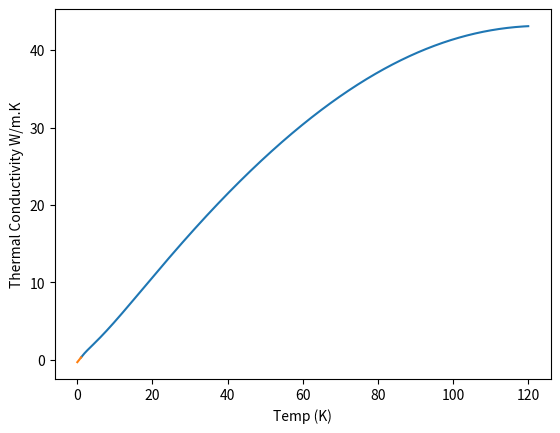

Write the Python code that produced this figure.
from scipy.integrate import quad
import numpy as np
import matplotlib.pyplot as plt
from scipy.interpolate import interp1d

class SS304():
    def __init__(self):
        #Valid 4-300 K
        self.thermal_conductivity={'a':-1.4087, 
                                   'b':1.3982, 
                                   'c':0.2543, 
                                   'd':-0.6260,
                                   'e':0.2334,
                                   'f':0.4256,
                                   'g':-0.4658,
                                   'h':0.1650,
                                   'i':-0.0199}
                                   
    def heatConductivity(self, T):
        return 10**(self.thermal_conductivity['a']+self.thermal_conductivity['b']*(np.log10(T))+self.thermal_conductivity['c']*((np.log10(T))**2)
                +self.thermal_conductivity['d']*((np.log10(T))**3)+self.thermal_conductivity['e']*((np.log10(T))**4)
                +self.thermal_conductivity['f']*((np.log10(T))**5)+self.thermal_conductivity['g']*((np.log10(T))**6)
                +self.thermal_conductivity['h']*((np.log10(T))**7)+self.thermal_conductivity['i']*((np.log10(T))**8))
    def extrapolate_low_temp(self):
        T=np.linspace(4,300,2000)
        y=self.heatConductivity(T)
        T_low=T[:10]
        y_low=y[:10]
        func_lowtemp=interp1d(T_low, y_low, fill_value='extrapolate')
        return func_lowtemp
    def plot_Tcond(self):
        T=np.linspace(4,300,2000)
        y=self.heatConductivity(T)
        func_lowtemp=self.extrapolate_low_temp()
        T_low=np.linspace(0,4,100)
        y_low=func_lowtemp(T_low)
        plt.plot(T, y)
        plt.plot(T_low,y_low)
        plt.ylabel("Thermal Conductivity W/m.K")
        plt.xlabel("Temp (K)")
        plt.show()
    def integrate_TC(self, Tlow, Thigh):    
        lamb, _=quad(self.heatConductivity, Tlow, Thigh)
        return lamb
    def integrate_TC_low(self, Tlow, Thigh):  
        func=self.extrapolate_low_temp()  
        lamb, _=quad(func, Tlow, Thigh)
        return lamb

class Teflon():
    def __init__(self):
        #Valid 4-300 K
        self.thermal_conductivity={'a':2.7380, 
                                   'b':-30.677, 
                                   'c':89.430, 
                                   'd':-136.99,
                                   'e':124.69,
                                   'f':-69.556,
                                   'g':23.320,
                                   'h':-4.3135,
                                   'i':0.33829}
                                   
    def heatConductivity(self, T):
        return 10**(self.thermal_conductivity['a']+self.thermal_conductivity['b']*(np.log10(T))+self.thermal_conductivity['c']*((np.log10(T))**2)
                +self.thermal_conductivity['d']*((np.log10(T))**3)+self.thermal_conductivity['e']*((np.log10(T))**4)
                +self.thermal_conductivity['f']*((np.log10(T))**5)+self.thermal_conductivity['g']*((np.log10(T))**6)
                +self.thermal_conductivity['h']*((np.log10(T))**7)+self.thermal_conductivity['i']*((np.log10(T))**8))
    def extrapolate_low_temp(self):
        T=np.linspace(4,300,2000)
        y=self.heatConductivity(T)
        T_low=T[:10]
        y_low=y[:10]
        func_lowtemp=interp1d(T_low, y_low, fill_value='extrapolate')
        return func_lowtemp
    def plot_Tcond(self):
        T=np.linspace(4,300,2000)
        y=self.heatConductivity(T)
        func_lowtemp=self.extrapolate_low_temp()
        T_low=np.linspace(0,4,100)
        y_low=func_lowtemp(T_low)
        plt.plot(T, y)
        plt.plot(T_low,y_low)
        plt.ylabel("Thermal Conductivity W/m.K")
        plt.xlabel("Temp (K)")
        plt.show()
    def integrate_TC(self, Tlow, Thigh):    
        lamb, _=quad(self.heatConductivity, Tlow, Thigh)
        return lamb
    def integrate_TC_low(self, Tlow, Thigh):  
        func=self.extrapolate_low_temp()  
        lamb, _=quad(func, Tlow, Thigh)
        return lamb

class OFHC_Cu():
    def __init__(self):
        #Valid 4-300 K
        self.thermal_conductivity={'RRR50':
                                   {'a':1.8743, 
                                    'b':-0.41538, 
                                    'c':-0.6018, 
                                    'd':0.13294,
                                    'e':0.26426,
                                    'f':-0.0219,
                                    'g':-0.051276,
                                    'h':0.0014871,
                                    'i':0.003723},
                                   'RRR100':
                                   {'a':2.2154, 
                                    'b':-0.47461, 
                                    'c':-0.88068, 
                                    'd':0.13871,
                                    'e':0.29505,
                                    'f':-0.02043,
                                    'g':-0.04831,
                                    'h':0.001281,
                                    'i':0.003207},
                                   'RRR150':
                                   {'a':2.3797, 
                                    'b':-0.4918, 
                                    'c':-0.98615, 
                                    'd':0.13942,
                                    'e':0.30475,
                                    'f':-0.019713,
                                    'g':-0.046897,
                                    'h':0.0011969,
                                    'i':0.0029988},
                                   'RRR300':
                                   {'a':1.357, 
                                    'b':0.3981, 
                                    'c':2.669, 
                                    'd':-0.1346,
                                    'e':-0.6683,
                                    'f':0.01342,
                                    'g':0.05773,
                                    'h':0.0002147,
                                    'i':0.0},
                                   'RRR500':
                                   {'a':2.8075, 
                                    'b':-0.54074, 
                                    'c':-1.2777, 
                                    'd':0.15362,
                                    'e':0.36444,
                                    'f':-0.02105,
                                    'g':-0.051727,
                                    'h':0.0012226,
                                    'i':0.0030964}
                                   }

                                   
    def heatConductivity(self, T, RRR):
        return 10**(((self.thermal_conductivity[RRR]['a'])+(self.thermal_conductivity[RRR]['c']*(T**0.5))+
            (self.thermal_conductivity[RRR]['e']*(T))+(self.thermal_conductivity[RRR]['g']*(T**1.5))+
            (self.thermal_conductivity[RRR]['i']*(T**2)))
            /
            ((1)+(self.thermal_conductivity[RRR]['b']*(T**0.5))+
            (self.thermal_conductivity[RRR]['d']*(T))+(self.thermal_conductivity[RRR]['f']*(T**1.5))+
            (self.thermal_conductivity[RRR]['h']*(T**2))))
    def extrapolate_low_temp(self, RRR):
        T=np.linspace(4,300,2000)
        y=self.heatConductivity(T, RRR)
        T_low=T[:10]
        y_low=y[:10]
        func_lowtemp=interp1d(T_low, y_low, fill_value='extrapolate')
        return func_lowtemp
    def plot_Tcond(self, RRR):
        T=np.linspace(4,300,2000)
        y=self.heatConductivity(T, RRR)
        func_lowtemp=self.extrapolate_low_temp(RRR)
        T_low=np.linspace(0,4,100)
        y_low=func_lowtemp(T_low)
        plt.plot(T, y)
        plt.plot(T_low,y_low)
        plt.ylabel("Thermal Conductivity W/m.K")
        plt.xlabel("Temp (K)")
        plt.show()
    def plot_all_RRRs(self):
        RRRs=['RRR50', 'RRR100', 'RRR150', 'RRR300', 'RRR500']
        T=np.linspace(4,300,2000)
        for r in RRRs:
            y=self.heatConductivity(T, r)
            func_lowtemp=self.extrapolate_low_temp(r)
            T_low=np.linspace(0,4,100)
            y_low=func_lowtemp(T_low)
            plt.plot(T, y)
            plt.plot(T_low,y_low)
        plt.legend(['RRR50','RRR50_ext','RRR100','RRR100_ext','RRR150','RR150_ext','RRR300','RR300_ext','RRR500','RRR500_ext'])
        plt.ylabel("Thermal Conductivity W/m.K")
        plt.xlabel("Temp (K)")
        plt.show()
    def integrate_TC(self, Tlow, Thigh):    
        lamb, _=quad(self.heatConductivity, Tlow, Thigh)
        return lamb
    def integrate_TC_low(self, Tlow, Thigh):  
        func=self.extrapolate_low_temp()  
        lamb, _=quad(func, Tlow, Thigh)
        return lamb

class BeCu():
    def __init__(self):
        #Valid 1-120 K
        self.thermal_conductivity={'a':-0.50015, 
                                   'b':1.93190, 
                                   'c':-1.69540, 
                                   'd':0.71218,
                                   'e':1.27880,
                                   'f':-1.61450,
                                   'g':0.68722,
                                   'h':-0.10501,
                                   'i':0.0}
                                   
    def heatConductivity(self, T):
        return 10**(self.thermal_conductivity['a']+self.thermal_conductivity['b']*(np.log10(T))+self.thermal_conductivity['c']*((np.log10(T))**2)
                +self.thermal_conductivity['d']*((np.log10(T))**3)+self.thermal_conductivity['e']*((np.log10(T))**4)
                +self.thermal_conductivity['f']*((np.log10(T))**5)+self.thermal_conductivity['g']*((np.log10(T))**6)
                +self.thermal_conductivity['h']*((np.log10(T))**7)+self.thermal_conductivity['i']*((np.log10(T))**8))
    def extrapolate_low_temp(self):
        T=np.linspace(1,120,2000)
        y=self.heatConductivity(T)
        T_low=T[:10]
        y_low=y[:10]
        func_lowtemp=interp1d(T_low, y_low, fill_value='extrapolate')
        return func_lowtemp
    def plot_Tcond(self):
        T=np.linspace(1,120,2000)
        y=self.heatConductivity(T)
        func_lowtemp=self.extrapolate_low_temp()
        T_low=np.linspace(0,1,100)
        y_low=func_lowtemp(T_low)
        plt.plot(T, y)
        plt.plot(T_low,y_low)
        plt.ylabel("Thermal Conductivity W/m.K")
        plt.xlabel("Temp (K)")
        plt.show()
    def integrate_TC(self, Tlow, Thigh):    
        lamb, _=quad(self.heatConductivity, Tlow, Thigh)
        return lamb
    def integrate_TC_low(self, Tlow, Thigh):  
        func=self.extrapolate_low_temp()  
        lamb, _=quad(func, Tlow, Thigh)
        return lamb


if __name__=='__main__':
    mat=BeCu()
    mat.plot_Tcond()



#TODO
#NIST have data to 4 k so, extrapolate down to 0K, fit that func, use that for the cold stages.






